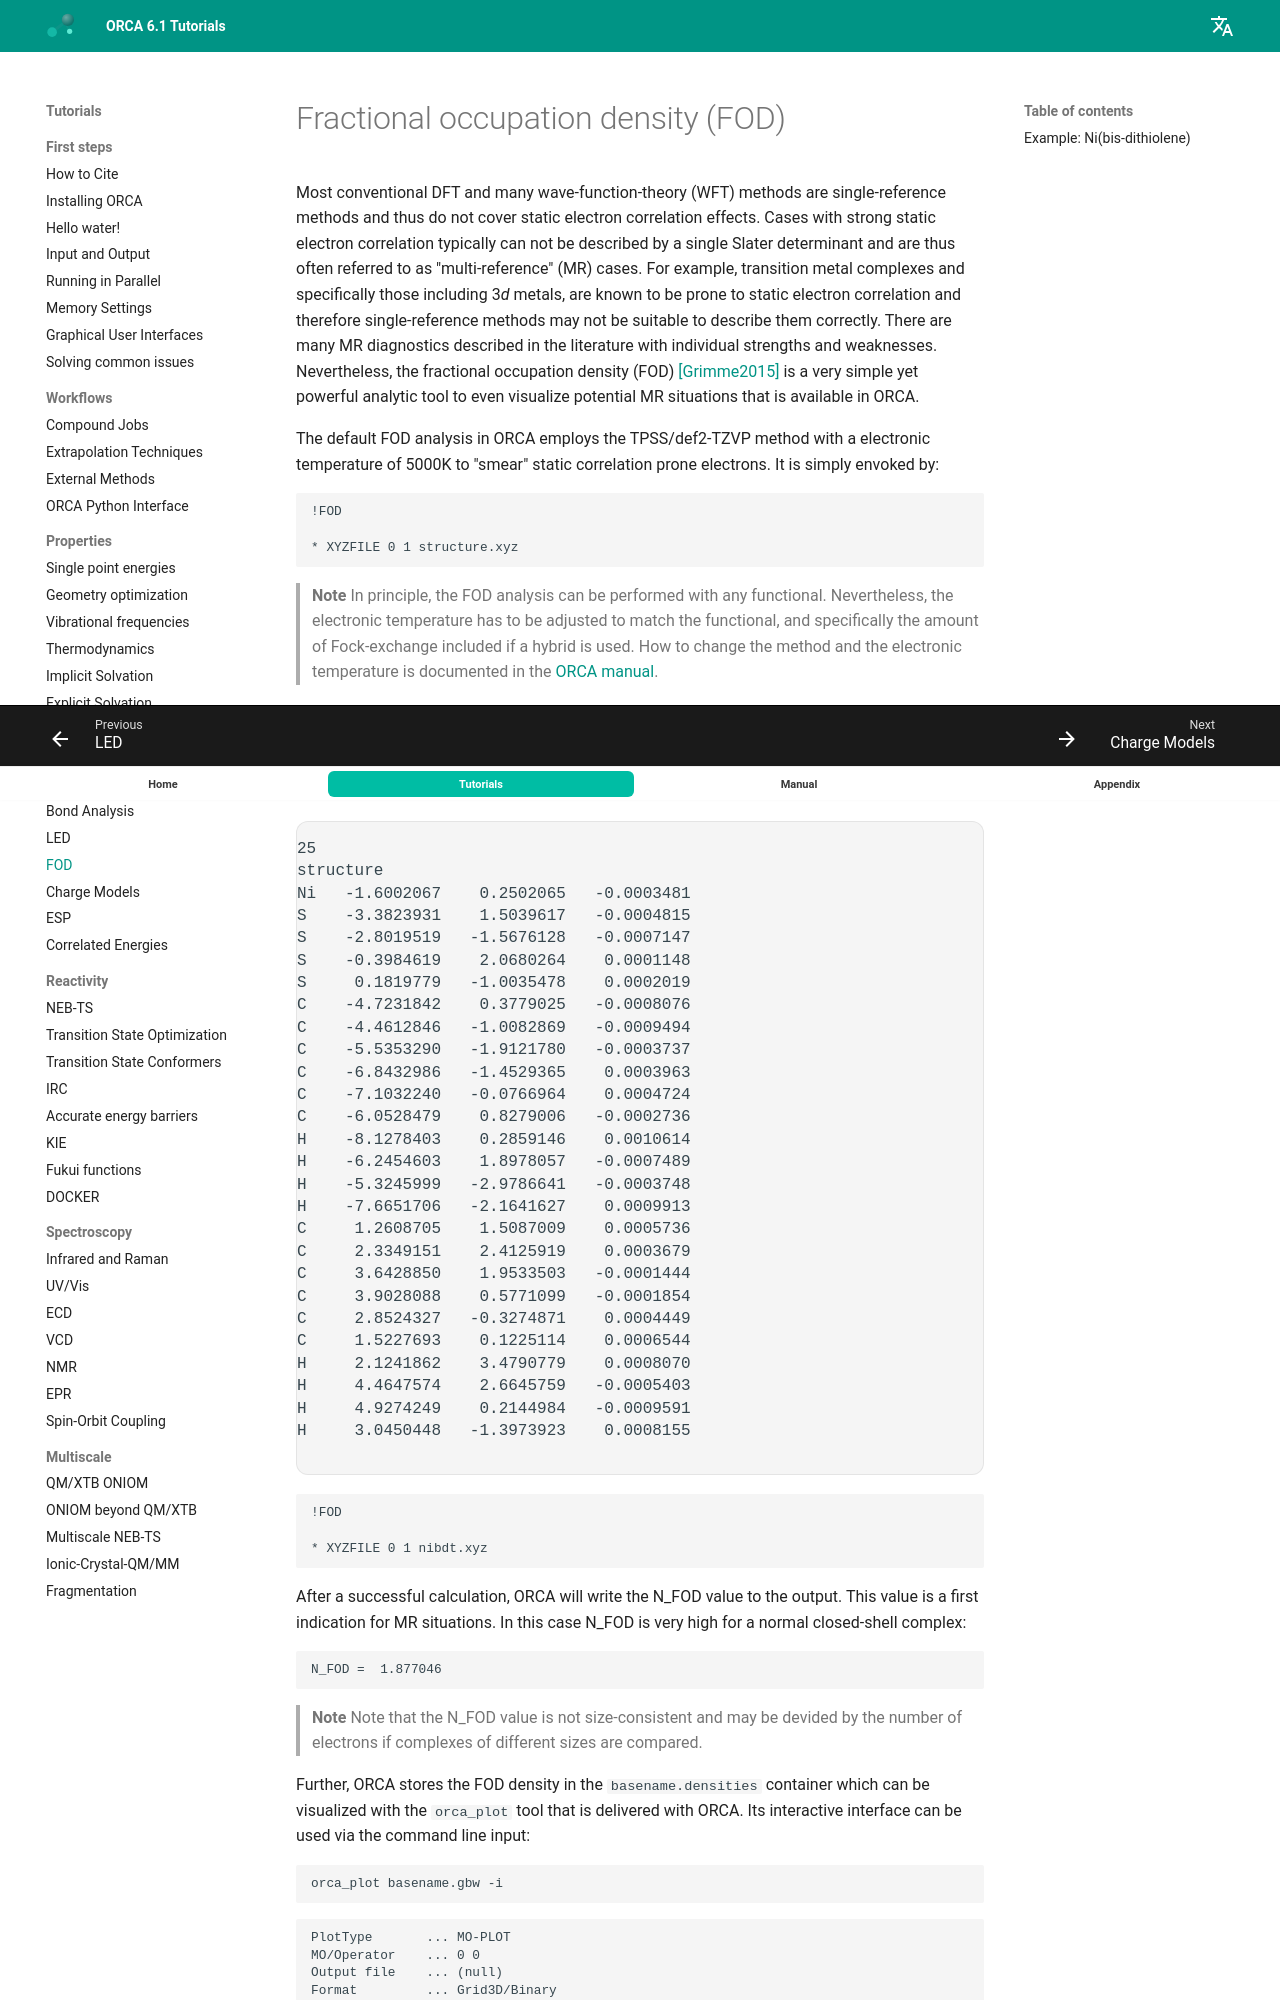

repository: wxyhgk/orca-docs · page: prop/fod/index.html · generator: mkdocs

---
title: Fractional occupation density (FOD)
source: https://www.faccts.de/docs/orca/6.1/tutorials/prop/fod.html
---

# Fractional occupation density (FOD)

Most conventional DFT and many wave-function-theory (WFT) methods are single-reference methods and thus do not cover static electron correlation effects. Cases with strong static electron correlation typically
can not be described by a single Slater determinant and are thus often referred to as "multi-reference" (MR) cases. For example, transition metal complexes and specifically those including 3*d* metals, are
known to be prone to static electron correlation and therefore single-reference methods may not be suitable to describe them correctly. There are many MR diagnostics described in the literature with individual strengths
and weaknesses. Nevertheless, the fractional occupation density (FOD) [[Grimme2015]](../bib.md#grimme2015) is a very simple yet powerful analytic tool to even visualize potential MR situations that is available in ORCA.

The default FOD analysis in ORCA employs the TPSS/def2-TZVP method with a electronic temperature of 5000K to "smear" static correlation prone electrons. It is simply envoked by:

```text
!FOD

* XYZFILE 0 1 structure.xyz
```

> **Note**
> In principle, the FOD analysis can be performed with any functional. Nevertheless, the electronic temperature has to be adjusted to match the functional,
> and specifically the amount of Fock-exchange included if a hybrid is used. How to change the method and the electronic temperature is documented in the
> [ORCA manual](https://www.faccts.de/docs/orca/6.0/manual).
